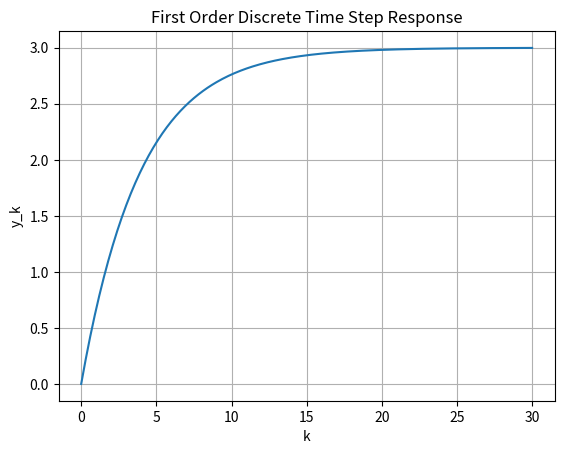

Generate this figure with matplotlib:
import numpy as np
import matplotlib.pyplot as plt

# Model parameters
K = 3
T = 4
a = -1/T
b = K/T

# Simulation Parameters
Ts = 0.1
Tstop = 30
uk = 1
N = int(Tstop/Ts)
yk = [0]
for k in range(N):
    y = (1+a*Ts)*yk[-1]+Ts*b*uk
    yk.append(y)

k = np.arange(0, Tstop+Ts, Ts)

plt.plot(k, yk)
plt.title('First Order Discrete Time Step Response')
plt.xlabel('k')
plt.ylabel('y_k')
plt.grid()
plt.show()